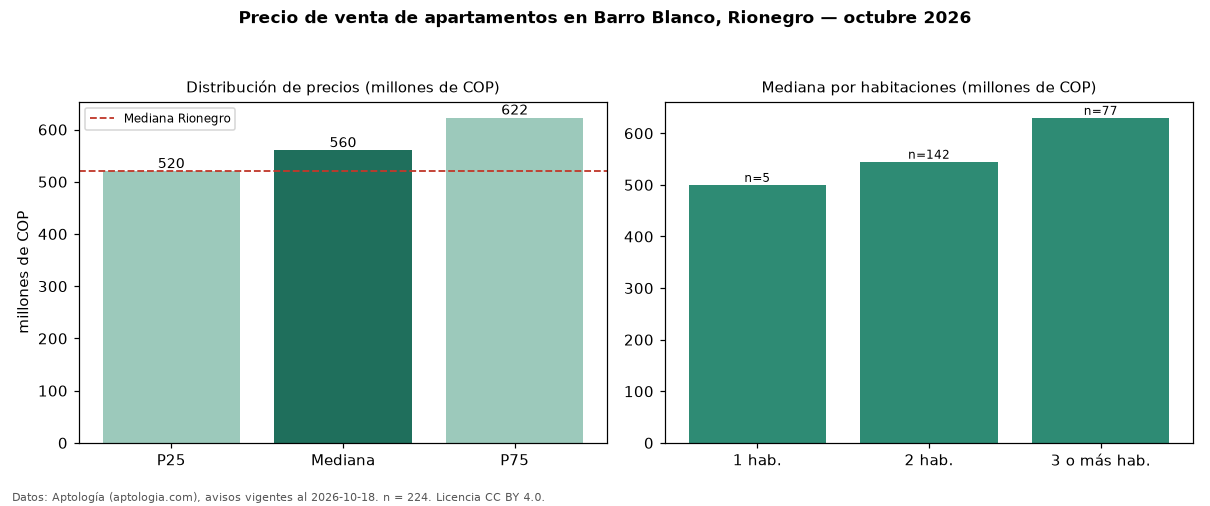

The data file committed next to this chart (first rows):
seccion, metrica, valor, moneda, n
precio, p25, 520000000, COP, 224
precio, mediana, 560000000, COP, 224
precio, p75, 622500000, COP, 224
precio, minimo, 275000000, COP, 224
precio, maximo, 1250000000, COP, 224
m2, mediana_precio_m2, 8164455, COP, 223
m2, area_mediana_m2, 68.0, m2, 223
admin, mediana_admin_mes, 340000, COP, 131
banos, mediana_banos, 2.0, , 
parqueadero, pct_con_parqueadero, 93.0, %, 213
estrato, estrato_mas_frecuente, 5, , 221
habitaciones, 1, 500000000, COP, 5
habitaciones, 2, 545000000, COP, 142
habitaciones, 3+, 630000000, COP, 77
ciudad, mediana_ciudad_referencia, 520000000, COP, 
ciudad, mediana_m2_ciudad, 7437500, COP, 
fuente, fecha_datos, 2026-10-18, , 
fuente, atribucion, https://www.aptologia.com/venta/rionegro…, , 
fuente, licencia, CC BY 4.0, , 
